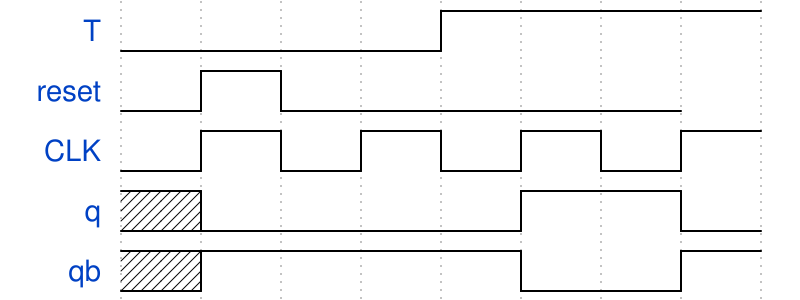

Give the WaveDrom (WaveJSON) description of this timing diagram.

{signal: [
  {name:"T",wave:'l...h...'},
  {name:"reset",wave:'lhl....'},
  {name:"CLK",wave:'lhlhlhlh'},
  {name:"q",wave:'xl...h.l'},
  {name:"qb",wave:'xh...l.h'}
]}